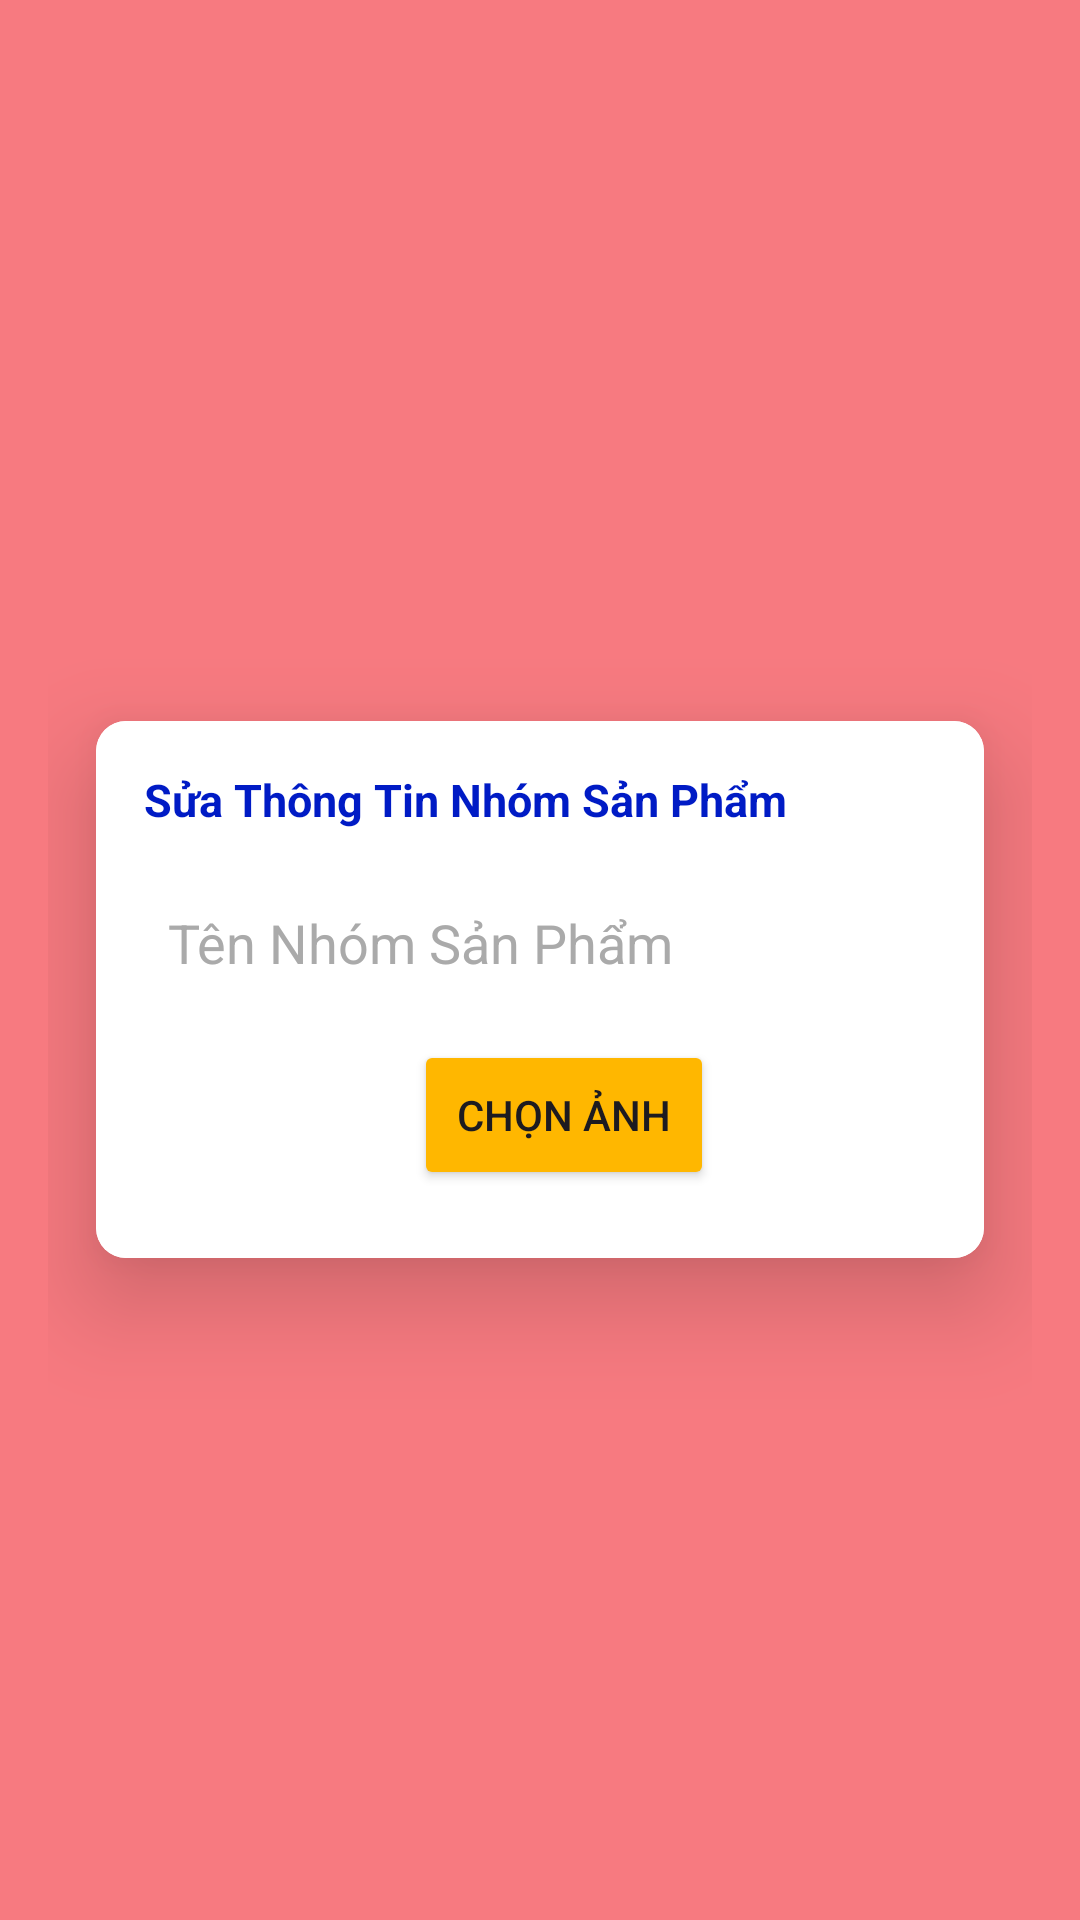

Write the Android layout XML for this screen, with the resource values it uses.
<!-- AndroidManifest.xml: application theme Theme.StoreManager_Group4 -->
<!-- res/layout/activity_sua_nhomsanpham.xml -->
<LinearLayout xmlns:android="http://schemas.android.com/apk/res/android"
    android:layout_width="match_parent"
    android:layout_height="match_parent"
    xmlns:app="http://schemas.android.com/apk/res-auto"
    android:gravity="center"
    android:padding="16dp"
    android:background="#f77a80"
    android:orientation="vertical">
    <ImageButton
        android:id="@+id/imgback"
        android:layout_width="wrap_content"
        android:layout_height="wrap_content"
        android:layout_alignParentStart="true"
        android:layout_alignParentTop="true"
        android:background="@null"


        android:padding="10dp"/>
    <androidx.cardview.widget.CardView
        android:layout_width="match_parent"
        android:layout_height="wrap_content"
        android:layout_margin="16dp"
        app:cardCornerRadius="10dp"
        app:cardElevation="20dp"
        >


        <LinearLayout
            android:layout_width="match_parent"
            android:layout_height="wrap_content"
            android:orientation="vertical"
            android:background="#FFFFFF"
            android:padding="16dp">

            <TextView
                android:layout_width="wrap_content"
                android:layout_height="wrap_content"
                android:text="Sửa Thông Tin Nhóm Sản Phẩm"
                android:textSize="15sp"

                android:textStyle="bold"
                android:textColor="#001BC5"
                android:layout_marginBottom="15dp" />

            <EditText
                android:layout_width="match_parent"
                android:layout_height="45dp"
                android:id="@+id/ten"
                android:background="@drawable/edittext"

                android:drawablePadding="8dp"
                android:hint="Tên Nhóm Sản Phẩm"
                android:textColorHint="#aaa"
                android:padding="8dp"
                android:textColor="@color/black"
                android:textColorHighlight="@color/cardview_dark_background"
                android:layout_marginTop="0dp"/>


            <LinearLayout
                android:layout_width="match_parent"
                android:orientation="horizontal"
                android:layout_height="wrap_content">
                <ImageView
                    android:layout_width="60dp"
                    android:layout_height="60dp"
                    android:id="@+id/imgnsp"
                    android:background="@drawable/edittext"

                    android:drawablePadding="8dp"

                    android:padding="8dp"

                    android:inputType="textPassword"
                    android:textColor="@color/black"
                    android:textColorHighlight="@color/cardview_dark_background"
                    android:layout_marginTop="5dp"/>
                <Button
                    android:layout_width="100dp"
                    android:layout_marginTop="10dp"
                    android:text="Chọn ảnh"
                    android:backgroundTint="#FFB700"
                    android:layout_marginLeft="30dp"
                    android:id="@+id/btnAddImg"
                    android:layout_height="50dp"></Button>
            </LinearLayout>

                <TextView
                android:id="@+id/id"
                android:textSize="1sp"
                android:layout_width="wrap_content"
                android:layout_height="wrap_content" />

        </LinearLayout>
    </androidx.cardview.widget.CardView>
</LinearLayout>
<!-- resources referenced by this layout -->
<resources>
  <color name="black">#FF000000</color>
  <style name="Theme.StoreManager_Group4" parent="Base.Theme.StoreManager_Group4" />
  <style name="Base.Theme.StoreManager_Group4" parent="Theme.Material3.DayNight.NoActionBar">
          
          
      </style>
</resources>
